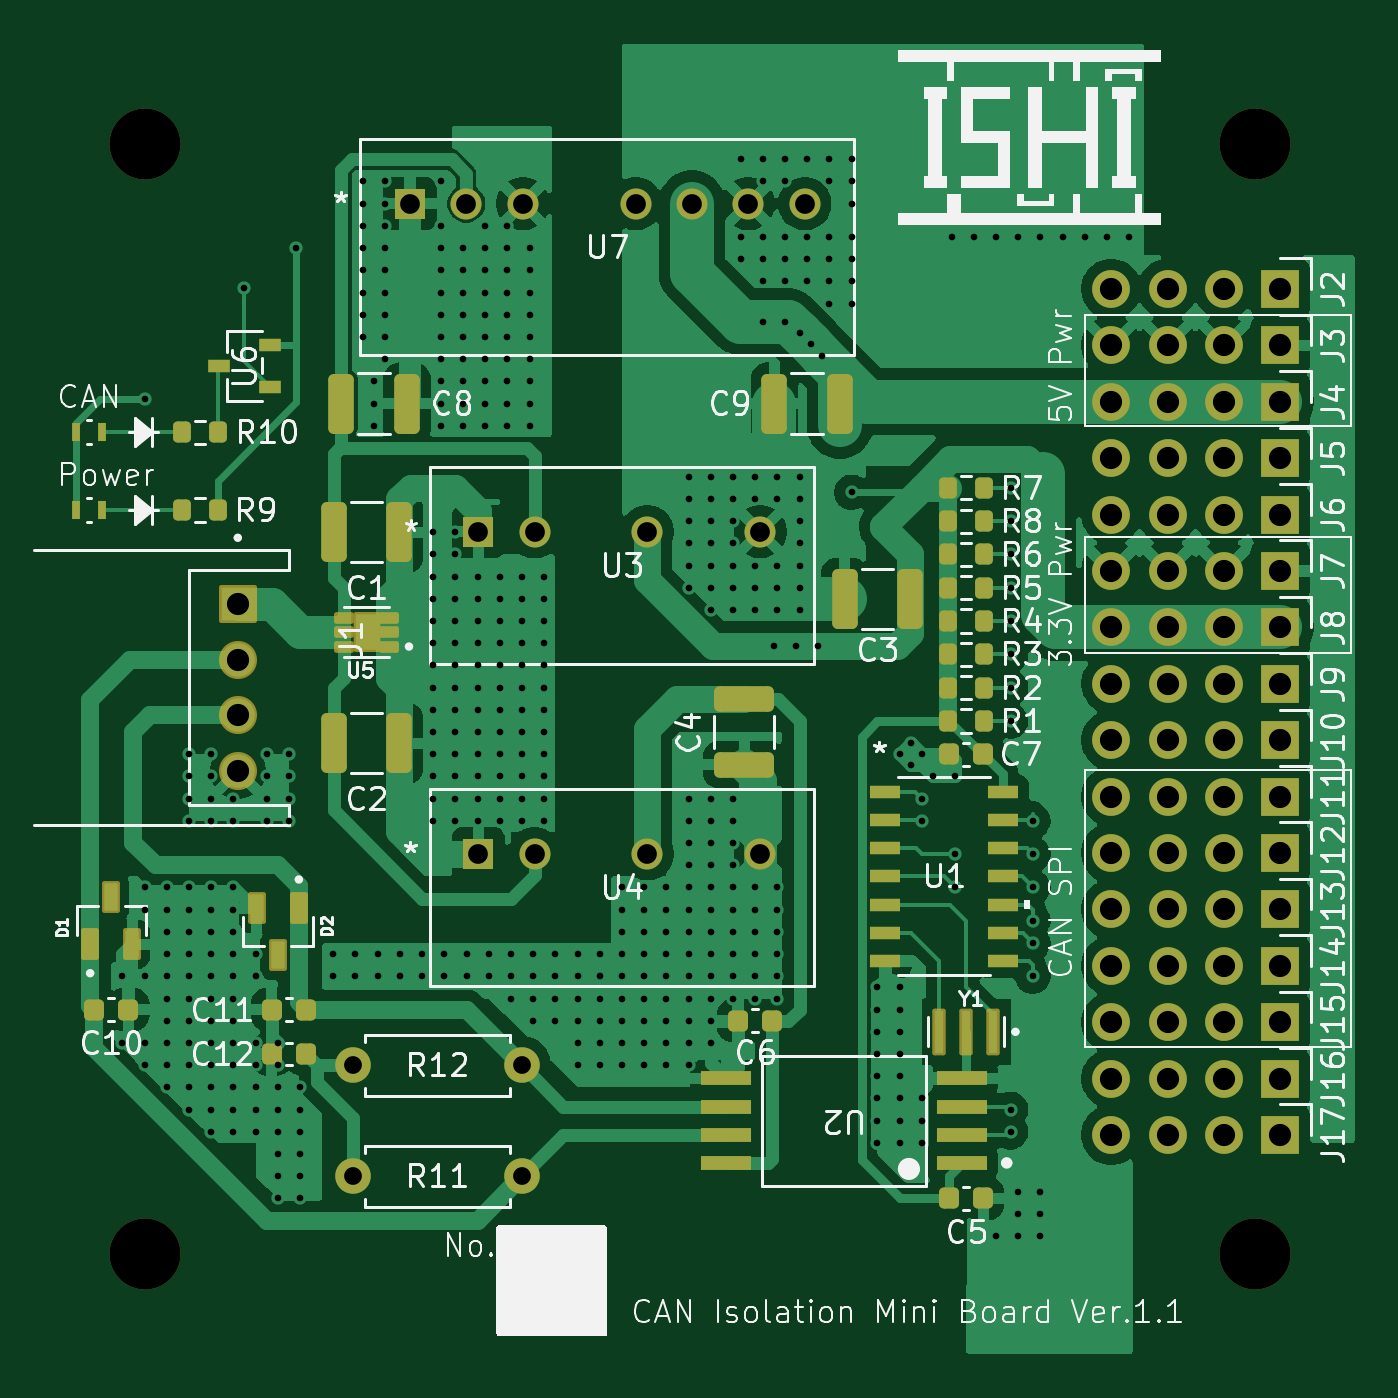
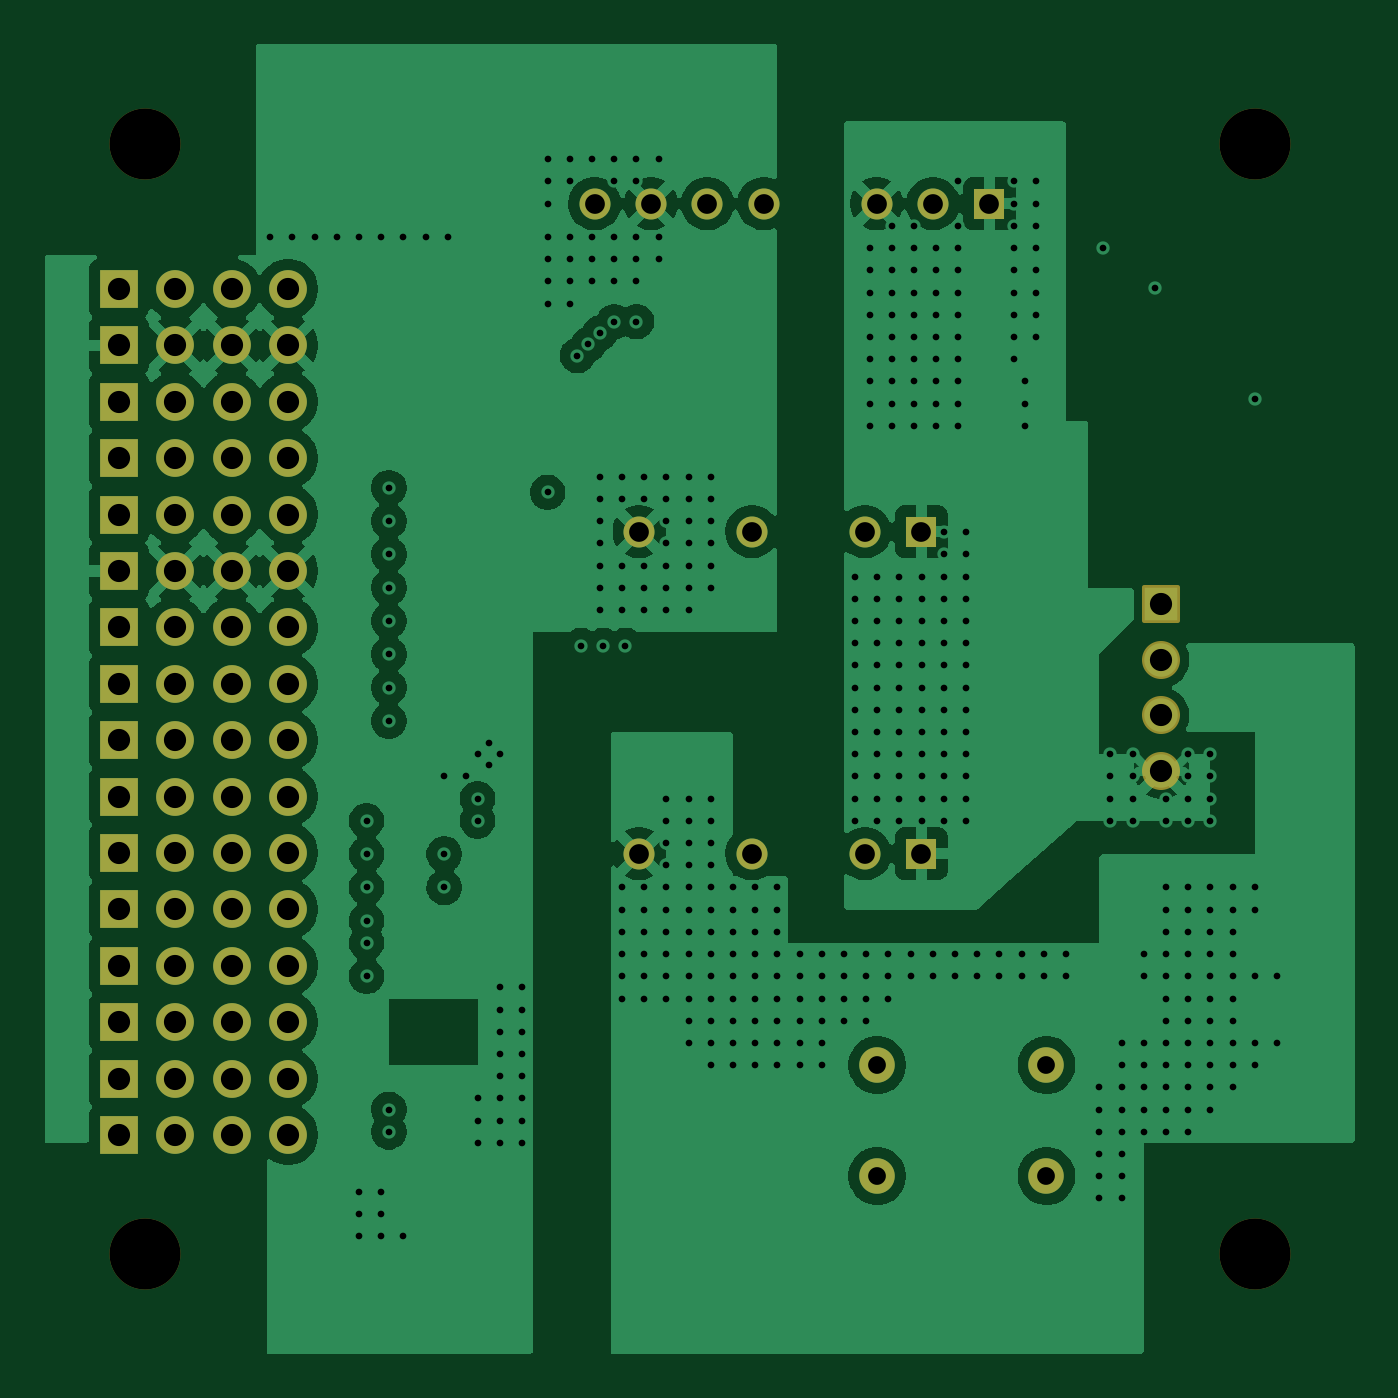
Circuit board: 9 layer files. Board 59.0 x 59.0 mm.
- drill: CAN_Isolation_mini.drl (9995 bytes)
- bottom_copper: CAN_Isolation_mini.gbl (121844 bytes)
- bottom_silk: CAN_Isolation_mini.gbo (465 bytes)
- paste: CAN_Isolation_mini.gbp (464 bytes)
- bottom_mask: CAN_Isolation_mini.gbs (4312 bytes)
- top_copper: CAN_Isolation_mini.gtl (131831 bytes)
- top_silk: CAN_Isolation_mini.gto (100953 bytes)
- paste: CAN_Isolation_mini.gtp (5202 bytes)
- top_mask: CAN_Isolation_mini.gts (8488 bytes)

=== drill: CAN_Isolation_mini.drl (9995 bytes, source omitted) ===
=== bottom_copper: CAN_Isolation_mini.gbl (121844 bytes, source omitted) ===
=== bottom_silk: CAN_Isolation_mini.gbo ===
%TF.GenerationSoftware,KiCad,Pcbnew,9.0.4*%
%TF.CreationDate,2025-11-06T05:10:14+09:00*%
%TF.ProjectId,CAN_Isolation_mini,43414e5f-4973-46f6-9c61-74696f6e5f6d,Ver.1.1*%
%TF.SameCoordinates,Original*%
%TF.FileFunction,Legend,Bot*%
%TF.FilePolarity,Positive*%
%FSLAX46Y46*%
G04 Gerber Fmt 4.6, Leading zero omitted, Abs format (unit mm)*
G04 Created by KiCad (PCBNEW 9.0.4) date 2025-11-06 05:10:14*
%MOMM*%
%LPD*%
G01*
G04 APERTURE LIST*
G04 APERTURE END LIST*
M02*

=== paste: CAN_Isolation_mini.gbp ===
%TF.GenerationSoftware,KiCad,Pcbnew,9.0.4*%
%TF.CreationDate,2025-11-06T05:10:14+09:00*%
%TF.ProjectId,CAN_Isolation_mini,43414e5f-4973-46f6-9c61-74696f6e5f6d,Ver.1.1*%
%TF.SameCoordinates,Original*%
%TF.FileFunction,Paste,Bot*%
%TF.FilePolarity,Positive*%
%FSLAX46Y46*%
G04 Gerber Fmt 4.6, Leading zero omitted, Abs format (unit mm)*
G04 Created by KiCad (PCBNEW 9.0.4) date 2025-11-06 05:10:14*
%MOMM*%
%LPD*%
G01*
G04 APERTURE LIST*
G04 APERTURE END LIST*
M02*

=== bottom_mask: CAN_Isolation_mini.gbs ===
%TF.GenerationSoftware,KiCad,Pcbnew,9.0.4*%
%TF.CreationDate,2025-11-06T05:10:14+09:00*%
%TF.ProjectId,CAN_Isolation_mini,43414e5f-4973-46f6-9c61-74696f6e5f6d,Ver.1.1*%
%TF.SameCoordinates,Original*%
%TF.FileFunction,Soldermask,Bot*%
%TF.FilePolarity,Negative*%
%FSLAX46Y46*%
G04 Gerber Fmt 4.6, Leading zero omitted, Abs format (unit mm)*
G04 Created by KiCad (PCBNEW 9.0.4) date 2025-11-06 05:10:14*
%MOMM*%
%LPD*%
G01*
G04 APERTURE LIST*
G04 Aperture macros list*
%AMRoundRect*
0 Rectangle with rounded corners*
0 $1 Rounding radius*
0 $2 $3 $4 $5 $6 $7 $8 $9 X,Y pos of 4 corners*
0 Add a 4 corners polygon primitive as box body*
4,1,4,$2,$3,$4,$5,$6,$7,$8,$9,$2,$3,0*
0 Add four circle primitives for the rounded corners*
1,1,$1+$1,$2,$3*
1,1,$1+$1,$4,$5*
1,1,$1+$1,$6,$7*
1,1,$1+$1,$8,$9*
0 Add four rect primitives between the rounded corners*
20,1,$1+$1,$2,$3,$4,$5,0*
20,1,$1+$1,$4,$5,$6,$7,0*
20,1,$1+$1,$6,$7,$8,$9,0*
20,1,$1+$1,$8,$9,$2,$3,0*%
G04 Aperture macros list end*
%ADD10C,3.200000*%
%ADD11R,1.700000X1.700000*%
%ADD12C,1.700000*%
%ADD13RoundRect,0.102000X-0.754000X0.754000X-0.754000X-0.754000X0.754000X-0.754000X0.754000X0.754000X0*%
%ADD14C,1.712000*%
%ADD15C,1.600000*%
%ADD16R,1.397000X1.397000*%
%ADD17C,1.397000*%
G04 APERTURE END LIST*
D10*
%TO.C,REF\u002A\u002A*%
X143657095Y-72794905D03*
%TD*%
D11*
%TO.C,J6*%
X144810000Y-89500000D03*
D12*
X142270000Y-89500000D03*
X139730000Y-89500000D03*
X137190000Y-89500000D03*
%TD*%
D10*
%TO.C,REF\u002A\u002A*%
X93657095Y-122794905D03*
%TD*%
D11*
%TO.C,J3*%
X144810000Y-81880000D03*
D12*
X142270000Y-81880000D03*
X139730000Y-81880000D03*
X137190000Y-81880000D03*
%TD*%
D13*
%TO.C,J1*%
X97857095Y-93544905D03*
D14*
X97857095Y-96044905D03*
X97857095Y-98544905D03*
X97857095Y-101044905D03*
%TD*%
D11*
%TO.C,J8*%
X144810000Y-94580000D03*
D12*
X142270000Y-94580000D03*
X139730000Y-94580000D03*
X137190000Y-94580000D03*
%TD*%
D11*
%TO.C,J11*%
X144810000Y-102200000D03*
D12*
X142270000Y-102200000D03*
X139730000Y-102200000D03*
X137190000Y-102200000D03*
%TD*%
D11*
%TO.C,J17*%
X144810000Y-117440000D03*
D12*
X142270000Y-117440000D03*
X139730000Y-117440000D03*
X137190000Y-117440000D03*
%TD*%
D11*
%TO.C,J15*%
X144810000Y-112360000D03*
D12*
X142270000Y-112360000D03*
X139730000Y-112360000D03*
X137190000Y-112360000D03*
%TD*%
D11*
%TO.C,J13*%
X144810000Y-107280000D03*
D12*
X142270000Y-107280000D03*
X139730000Y-107280000D03*
X137190000Y-107280000D03*
%TD*%
D15*
%TO.C,R12*%
X103037095Y-114294905D03*
X110657095Y-114294905D03*
%TD*%
D11*
%TO.C,J16*%
X144810000Y-114900000D03*
D12*
X142270000Y-114900000D03*
X139730000Y-114900000D03*
X137190000Y-114900000D03*
%TD*%
D11*
%TO.C,J7*%
X144810000Y-92040000D03*
D12*
X142270000Y-92040000D03*
X139730000Y-92040000D03*
X137190000Y-92040000D03*
%TD*%
D11*
%TO.C,J10*%
X144810000Y-99660000D03*
D12*
X142270000Y-99660000D03*
X139730000Y-99660000D03*
X137190000Y-99660000D03*
%TD*%
D10*
%TO.C,REF\u002A\u002A*%
X143657095Y-122794905D03*
%TD*%
D16*
%TO.C,U3*%
X108680095Y-90270905D03*
D17*
X111220095Y-90270905D03*
X116300095Y-90270905D03*
X121380095Y-90270905D03*
%TD*%
D16*
%TO.C,U4*%
X108680095Y-104770905D03*
D17*
X111220095Y-104770905D03*
X116300095Y-104770905D03*
X121380095Y-104770905D03*
%TD*%
D11*
%TO.C,J9*%
X144810000Y-97120000D03*
D12*
X142270000Y-97120000D03*
X139730000Y-97120000D03*
X137190000Y-97120000D03*
%TD*%
D16*
%TO.C,U7*%
X105610000Y-75500000D03*
D17*
X108150000Y-75500000D03*
X110690000Y-75500000D03*
X115770000Y-75500000D03*
X118310000Y-75500000D03*
X120850000Y-75500000D03*
X123390000Y-75500000D03*
%TD*%
D15*
%TO.C,R11*%
X110657095Y-119294905D03*
X103037095Y-119294905D03*
%TD*%
D10*
%TO.C,REF\u002A\u002A*%
X93657095Y-72794905D03*
%TD*%
D11*
%TO.C,J2*%
X144810000Y-79340000D03*
D12*
X142270000Y-79340000D03*
X139730000Y-79340000D03*
X137190000Y-79340000D03*
%TD*%
D11*
%TO.C,J5*%
X144810000Y-86960000D03*
D12*
X142270000Y-86960000D03*
X139730000Y-86960000D03*
X137190000Y-86960000D03*
%TD*%
D11*
%TO.C,J14*%
X144810000Y-109820000D03*
D12*
X142270000Y-109820000D03*
X139730000Y-109820000D03*
X137190000Y-109820000D03*
%TD*%
D11*
%TO.C,J4*%
X144810000Y-84420000D03*
D12*
X142270000Y-84420000D03*
X139730000Y-84420000D03*
X137190000Y-84420000D03*
%TD*%
D11*
%TO.C,J12*%
X144810000Y-104740000D03*
D12*
X142270000Y-104740000D03*
X139730000Y-104740000D03*
X137190000Y-104740000D03*
%TD*%
M02*

=== top_copper: CAN_Isolation_mini.gtl (131831 bytes, source omitted) ===
=== top_silk: CAN_Isolation_mini.gto (100953 bytes, source omitted) ===
=== paste: CAN_Isolation_mini.gtp ===
%TF.GenerationSoftware,KiCad,Pcbnew,9.0.4*%
%TF.CreationDate,2025-11-06T05:10:14+09:00*%
%TF.ProjectId,CAN_Isolation_mini,43414e5f-4973-46f6-9c61-74696f6e5f6d,Ver.1.1*%
%TF.SameCoordinates,Original*%
%TF.FileFunction,Paste,Top*%
%TF.FilePolarity,Positive*%
%FSLAX46Y46*%
G04 Gerber Fmt 4.6, Leading zero omitted, Abs format (unit mm)*
G04 Created by KiCad (PCBNEW 9.0.4) date 2025-11-06 05:10:14*
%MOMM*%
%LPD*%
G01*
G04 APERTURE LIST*
G04 Aperture macros list*
%AMRoundRect*
0 Rectangle with rounded corners*
0 $1 Rounding radius*
0 $2 $3 $4 $5 $6 $7 $8 $9 X,Y pos of 4 corners*
0 Add a 4 corners polygon primitive as box body*
4,1,4,$2,$3,$4,$5,$6,$7,$8,$9,$2,$3,0*
0 Add four circle primitives for the rounded corners*
1,1,$1+$1,$2,$3*
1,1,$1+$1,$4,$5*
1,1,$1+$1,$6,$7*
1,1,$1+$1,$8,$9*
0 Add four rect primitives between the rounded corners*
20,1,$1+$1,$2,$3,$4,$5,0*
20,1,$1+$1,$4,$5,$6,$7,0*
20,1,$1+$1,$6,$7,$8,$9,0*
20,1,$1+$1,$8,$9,$2,$3,0*%
G04 Aperture macros list end*
%ADD10C,0.010000*%
%ADD11RoundRect,0.225000X-0.225000X-0.250000X0.225000X-0.250000X0.225000X0.250000X-0.225000X0.250000X0*%
%ADD12RoundRect,0.200000X-0.200000X-0.275000X0.200000X-0.275000X0.200000X0.275000X-0.200000X0.275000X0*%
%ADD13R,2.253927X0.622132*%
%ADD14R,0.690000X0.320000*%
%ADD15RoundRect,0.250000X-0.325000X-1.100000X0.325000X-1.100000X0.325000X1.100000X-0.325000X1.100000X0*%
%ADD16R,1.016000X0.558800*%
%ADD17RoundRect,0.075000X0.225000X-0.540000X0.225000X0.540000X-0.225000X0.540000X-0.225000X-0.540000X0*%
%ADD18R,0.393700X0.812800*%
%ADD19R,1.397000X0.558800*%
%ADD20RoundRect,0.225000X0.225000X0.250000X-0.225000X0.250000X-0.225000X-0.250000X0.225000X-0.250000X0*%
%ADD21RoundRect,0.250000X0.325000X1.100000X-0.325000X1.100000X-0.325000X-1.100000X0.325000X-1.100000X0*%
%ADD22R,0.400000X1.900000*%
%ADD23RoundRect,0.250000X-1.100000X0.325000X-1.100000X-0.325000X1.100000X-0.325000X1.100000X0.325000X0*%
%ADD24RoundRect,0.075000X-0.225000X0.540000X-0.225000X-0.540000X0.225000X-0.540000X0.225000X0.540000X0*%
G04 APERTURE END LIST*
D10*
%TO.C,U5*%
X103973095Y-95300905D02*
X103341095Y-95300905D01*
X103341095Y-94288905D01*
X103973095Y-94288905D01*
X103973095Y-95300905D01*
G36*
X103973095Y-95300905D02*
G01*
X103341095Y-95300905D01*
X103341095Y-94288905D01*
X103973095Y-94288905D01*
X103973095Y-95300905D01*
G37*
%TD*%
D11*
%TO.C,C7*%
X129882095Y-100294905D03*
X131432095Y-100294905D03*
%TD*%
D12*
%TO.C,R9*%
X95332095Y-89294905D03*
X96982095Y-89294905D03*
%TD*%
D13*
%TO.C,U2*%
X130457618Y-118699905D03*
X130457618Y-117429905D03*
X130457618Y-116159905D03*
X130457618Y-114889905D03*
X119856572Y-114889905D03*
X119856572Y-116159905D03*
X119856572Y-117429905D03*
X119856572Y-118699905D03*
%TD*%
D11*
%TO.C,C10*%
X91382095Y-111794905D03*
X92932095Y-111794905D03*
%TD*%
D14*
%TO.C,U5*%
X104677095Y-95444905D03*
X104677095Y-94794905D03*
X104677095Y-94144905D03*
X102637095Y-94144905D03*
X102637095Y-94794905D03*
X102637095Y-95444905D03*
%TD*%
D15*
%TO.C,C2*%
X102182095Y-99794905D03*
X105132095Y-99794905D03*
%TD*%
D11*
%TO.C,C5*%
X129882095Y-120294905D03*
X131432095Y-120294905D03*
%TD*%
D16*
%TO.C,U6*%
X99300095Y-83744906D03*
X99300095Y-81844904D03*
X97014095Y-82794905D03*
%TD*%
D11*
%TO.C,C11*%
X99382095Y-111794905D03*
X100932095Y-111794905D03*
%TD*%
D17*
%TO.C,D1*%
X91207095Y-108854905D03*
X93107095Y-108854905D03*
X92157095Y-106734905D03*
%TD*%
D18*
%TO.C,LED2*%
X91760345Y-85794905D03*
X90553845Y-85794905D03*
%TD*%
D15*
%TO.C,C8*%
X102525000Y-84500000D03*
X105475000Y-84500000D03*
%TD*%
D12*
%TO.C,R5*%
X129832095Y-92794905D03*
X131482095Y-92794905D03*
%TD*%
%TO.C,R3*%
X129832095Y-95794905D03*
X131482095Y-95794905D03*
%TD*%
D19*
%TO.C,U1*%
X127002795Y-101984905D03*
X127002795Y-103254905D03*
X127002795Y-104524905D03*
X127002795Y-105794905D03*
X127002795Y-107064905D03*
X127002795Y-108334905D03*
X127002795Y-109604905D03*
X132311395Y-109604905D03*
X132311395Y-108334905D03*
X132311395Y-107064905D03*
X132311395Y-105794905D03*
X132311395Y-104524905D03*
X132311395Y-103254905D03*
X132311395Y-101984905D03*
%TD*%
D18*
%TO.C,LED1*%
X91760345Y-89294905D03*
X90553845Y-89294905D03*
%TD*%
D12*
%TO.C,R2*%
X129832095Y-97294905D03*
X131482095Y-97294905D03*
%TD*%
D15*
%TO.C,C1*%
X102182095Y-90294905D03*
X105132095Y-90294905D03*
%TD*%
D20*
%TO.C,C6*%
X121932095Y-112294905D03*
X120382095Y-112294905D03*
%TD*%
%TO.C,C12*%
X100932095Y-113794905D03*
X99382095Y-113794905D03*
%TD*%
D21*
%TO.C,C3*%
X128132095Y-93294905D03*
X125182095Y-93294905D03*
%TD*%
D22*
%TO.C,Y1*%
X131857095Y-112794905D03*
X130657095Y-112794905D03*
X129457095Y-112794905D03*
%TD*%
D23*
%TO.C,C4*%
X120657095Y-97819905D03*
X120657095Y-100769905D03*
%TD*%
D21*
%TO.C,C9*%
X124975000Y-84500000D03*
X122025000Y-84500000D03*
%TD*%
D24*
%TO.C,D2*%
X100607095Y-107234905D03*
X98707095Y-107234905D03*
X99657095Y-109354905D03*
%TD*%
D12*
%TO.C,R10*%
X95332095Y-85794905D03*
X96982095Y-85794905D03*
%TD*%
%TO.C,R6*%
X129832095Y-91294905D03*
X131482095Y-91294905D03*
%TD*%
%TO.C,R1*%
X129832095Y-98794905D03*
X131482095Y-98794905D03*
%TD*%
%TO.C,R7*%
X129832095Y-88294905D03*
X131482095Y-88294905D03*
%TD*%
%TO.C,R8*%
X129832095Y-89794905D03*
X131482095Y-89794905D03*
%TD*%
%TO.C,R4*%
X129832095Y-94294905D03*
X131482095Y-94294905D03*
%TD*%
M02*

=== top_mask: CAN_Isolation_mini.gts (8488 bytes, source omitted) ===
